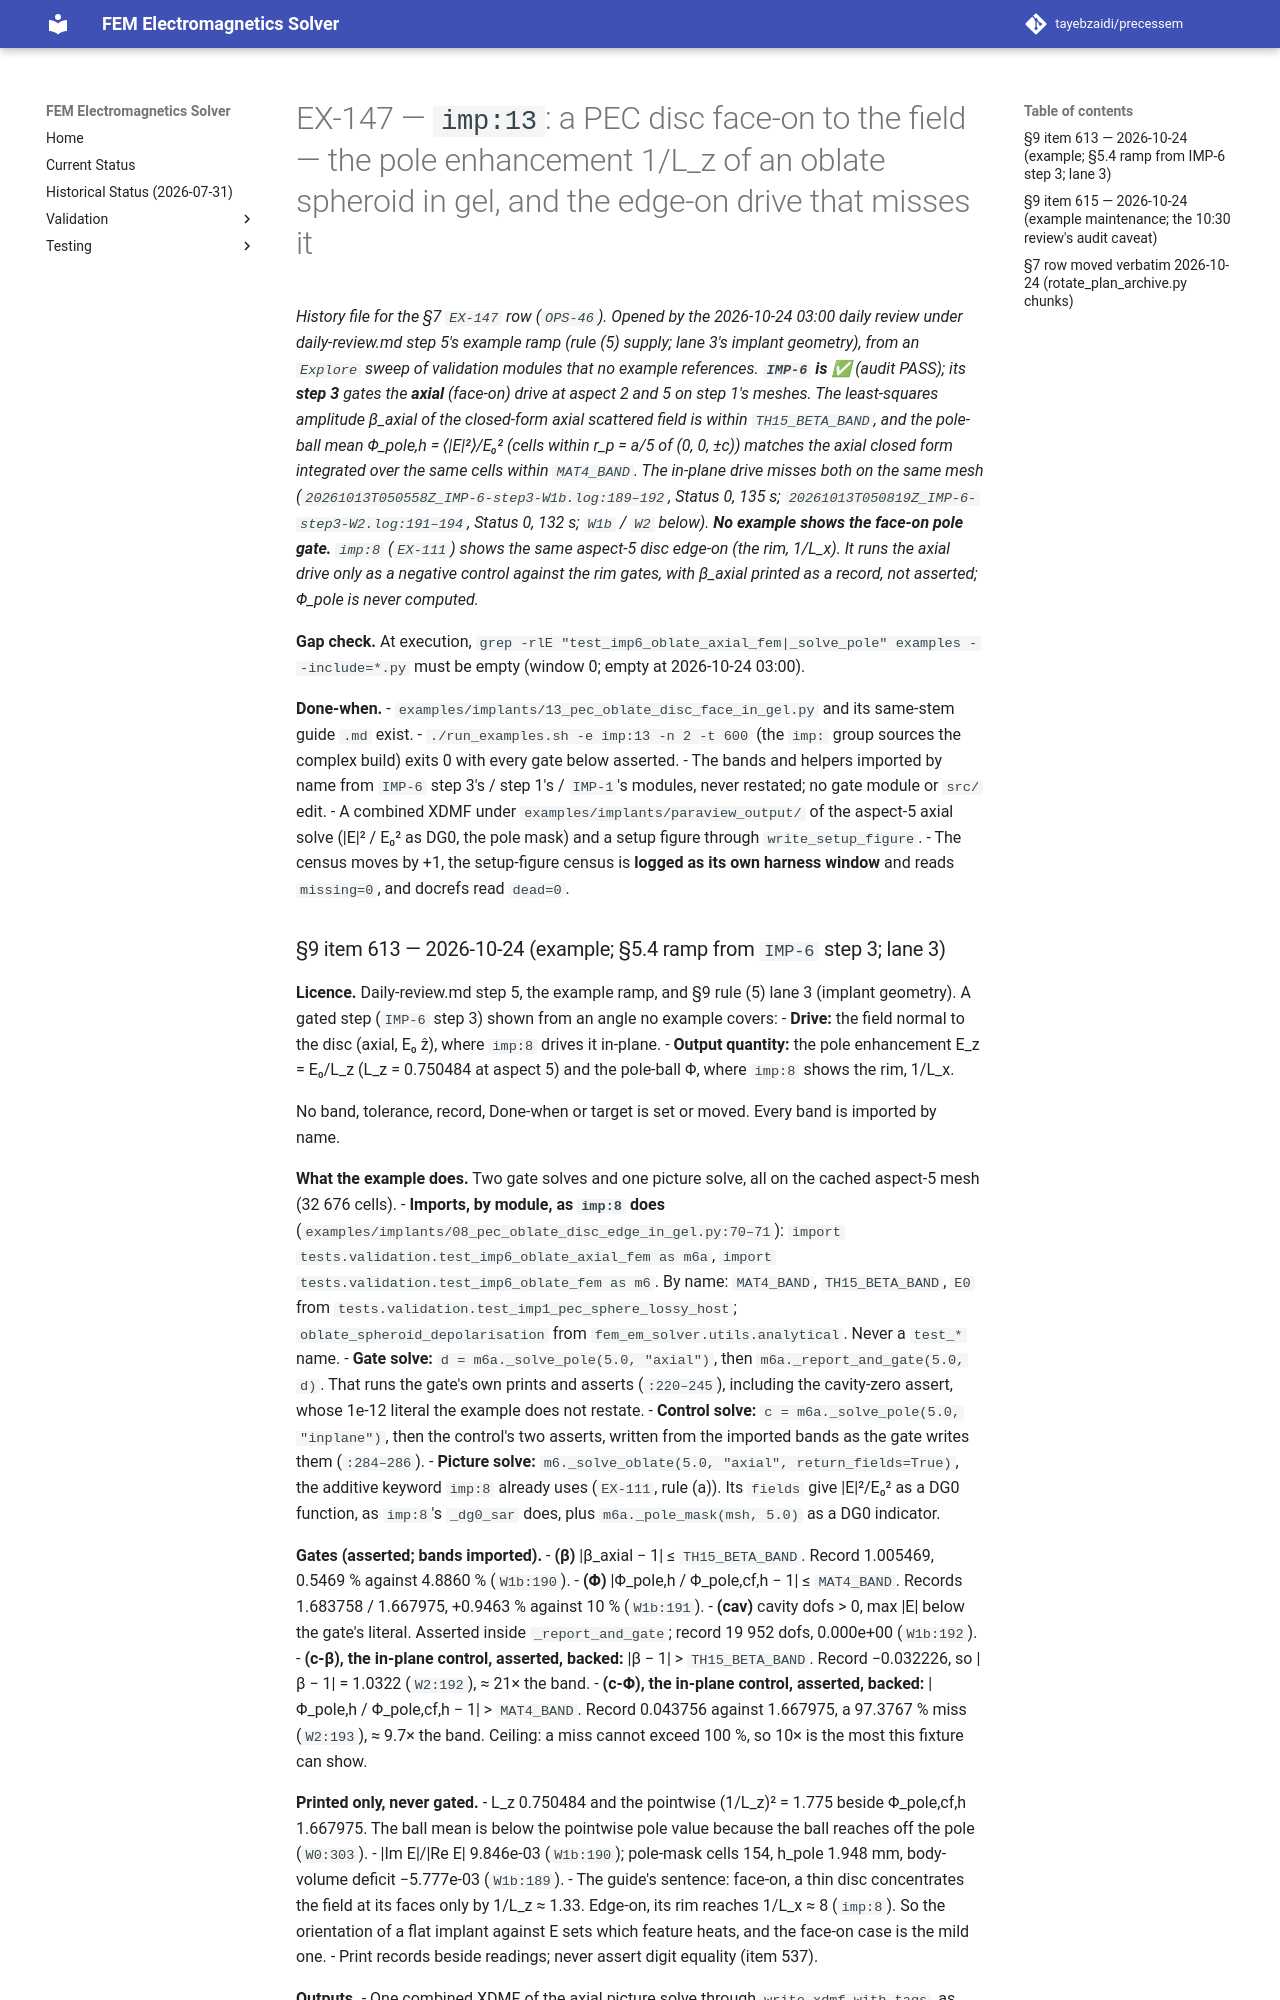

repository: tayebzaidi/precessem · page: planning/chunks/EX-147/index.html · generator: mkdocs

# EX-147 — `imp:13`: a PEC disc face-on to the field — the pole enhancement 1/L_z of an oblate spheroid in gel, and the edge-on drive that misses it

*History file for the §7 `EX-147` row (`OPS-46`). Opened by the 2026-10-24 03:00 daily review under daily-review.md step 5's example ramp (rule (5) supply; lane 3's implant geometry), from an `Explore` sweep of validation modules that no example references. **`IMP-6` is ✅** (audit PASS); its **step 3** gates the **axial** (face-on) drive at aspect 2 and 5 on step 1's meshes. The least-squares amplitude β_axial of the closed-form axial scattered field is within `TH15_BETA_BAND`, and the pole-ball mean Φ_pole,h = ⟨|E|²⟩/E₀² (cells within r_p = a/5 of (0, 0, ±c)) matches the axial closed form integrated over the same cells within `MAT4_BAND`. The in-plane drive misses both on the same mesh (`20261013T050558Z_IMP-6-step3-W1b.log:189–192`, Status 0, 135 s; `20261013T050819Z_IMP-6-step3-W2.log:191–194`, Status 0, 132 s; `W1b` / `W2` below). **No example shows the face-on pole gate.** `imp:8` (`EX-111`) shows the same aspect-5 disc edge-on (the rim, 1/L_x). It runs the axial drive only as a negative control against the rim gates, with β_axial printed as a record, not asserted; Φ_pole is never computed.*

**Gap check.** At execution, `grep -rlE "test_imp6_oblate_axial_fem|_solve_pole" examples --include=*.py` must be empty (window 0; empty at 2026-10-24 03:00).

**Done-when.**
- `examples/implants/13_pec_oblate_disc_face_in_gel.py` and its same-stem guide `.md` exist.
- `./run_examples.sh -e imp:13 -n 2 -t 600` (the `imp:` group sources the complex build) exits 0 with every gate below asserted.
- The bands and helpers imported by name from `IMP-6` step 3's / step 1's / `IMP-1`'s modules, never restated; no gate module or `src/` edit.
- A combined XDMF under `examples/implants/paraview_output/` of the aspect-5 axial solve (|E|² / E₀² as DG0, the pole mask) and a setup figure through `write_setup_figure`.
- The census moves by +1, the setup-figure census is **logged as its own harness window** and reads `missing=0`, and docrefs read `dead=0`.
